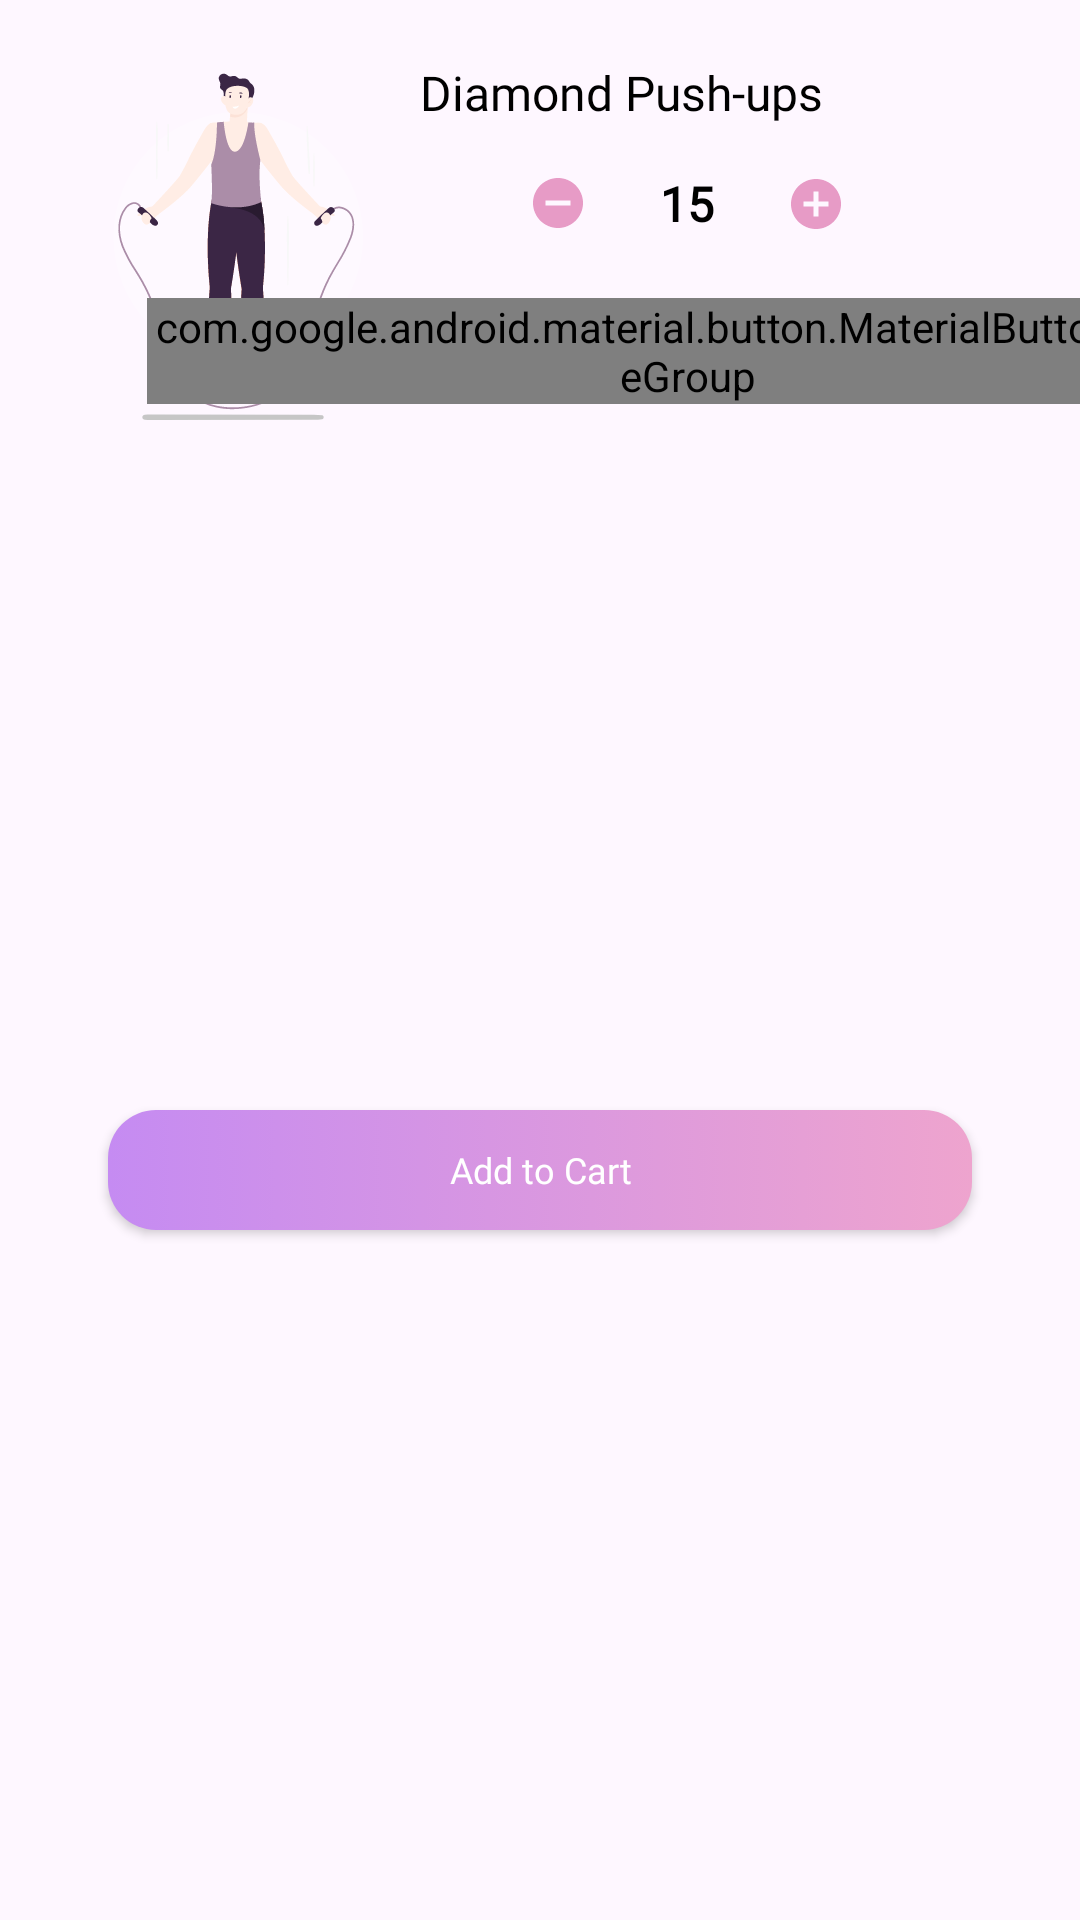

This screen was rendered from an Android layout file. Write that file and the resources it references.
<!-- AndroidManifest.xml: application theme Theme.EWorkout -->
<!-- res/layout/pick_exercises_bottom_sheet.xml -->
<?xml version="1.0" encoding="utf-8"?>
<androidx.constraintlayout.widget.ConstraintLayout xmlns:android="http://schemas.android.com/apk/res/android"
    android:layout_width="match_parent"
    android:layout_height="wrap_content"
    xmlns:app="http://schemas.android.com/apk/res-auto">
    <com.google.android.material.imageview.ShapeableImageView
        android:id="@+id/imageView"
        android:layout_width="120dp"
        android:layout_height="120dp"
        android:layout_marginTop="20dp"
        android:layout_marginStart="20dp"
        android:src="@drawable/jumping_rope"
        app:layout_constraintStart_toStartOf="parent"
        app:layout_constraintTop_toTopOf="parent" />

    <TextView
        android:id="@+id/exercisesNameTextView"
        style="@style/TextView3"
        android:text="Diamond Push-ups"
        app:layout_constraintStart_toEndOf="@+id/imageView"
        app:layout_constraintTop_toTopOf="@+id/imageView" />

    <androidx.appcompat.widget.AppCompatButton
        android:id="@+id/btnMinus"
        android:layout_width="20dp"
        android:layout_height="20dp"
        android:layout_marginStart="36dp"
        android:layout_marginTop="16dp"
        android:background="@drawable/remove_circle"
        app:layout_constraintStart_toEndOf="@+id/imageView"
        app:layout_constraintTop_toBottomOf="@+id/exercisesNameTextView" />

    <TextView
        android:id="@+id/time_rep_count_textView"
        style="@style/TextView1"
        android:layout_marginStart="24dp"
        android:text="15"
        app:layout_constraintBottom_toBottomOf="@+id/btnMinus"
        app:layout_constraintStart_toEndOf="@+id/btnMinus"
        app:layout_constraintTop_toTopOf="@+id/btnMinus" />

    <androidx.appcompat.widget.AppCompatButton
        android:id="@+id/btnAdd"
        android:layout_width="20dp"
        android:layout_height="20dp"
        android:layout_marginStart="24dp"
        android:background="@drawable/add_circle"
        app:layout_constraintBottom_toBottomOf="@+id/time_rep_count_textView"
        app:layout_constraintStart_toEndOf="@+id/time_rep_count_textView"
        app:layout_constraintTop_toTopOf="@+id/time_rep_count_textView" />

    <com.google.android.material.button.MaterialButtonToggleGroup
        android:id="@+id/toggleButton"
        android:layout_width="wrap_content"
        android:layout_height="wrap_content"
        android:layout_marginTop="16dp"
        app:layout_constraintBottom_toBottomOf="@+id/imageView"
        app:layout_constraintEnd_toEndOf="@+id/btnAdd"
        app:layout_constraintStart_toStartOf="@+id/btnMinus"
        app:layout_constraintTop_toBottomOf="@+id/btnMinus"
        app:selectionRequired="true"
        app:singleSelection="true">

        <Button
            android:id="@+id/btnRep"
            style="?attr/materialButtonOutlinedStyle"
            android:layout_width="wrap_content"
            android:layout_height="40dp"
            android:textSize="12sp"
            android:text="Reps" />

        <Button
            android:id="@+id/btnTime"
            style="?attr/materialButtonOutlinedStyle"
            android:layout_width="wrap_content"
            android:layout_height="40dp"
            android:textSize="12sp"
            android:text="Time" />
    </com.google.android.material.button.MaterialButtonToggleGroup>

    <androidx.appcompat.widget.AppCompatButton
        android:id="@+id/appCompatButton6"
        style="@style/Button1"
        android:layout_height="40dp"
        android:layout_marginTop="20dp"
        android:background="@drawable/pink_linear_button"
        android:text="Add to Cart"
        android:textSize="12sp"
        android:layout_marginBottom="20dp"
        app:layout_constraintBottom_toBottomOf="parent"
        app:layout_constraintEnd_toEndOf="parent"
        app:layout_constraintStart_toStartOf="parent"
        app:layout_constraintTop_toBottomOf="@+id/imageView" />
</androidx.constraintlayout.widget.ConstraintLayout>
<!-- resources referenced by this layout -->
<resources>
  <!-- drawable add_circle (drawable) -->
  <vector xmlns:android="http://schemas.android.com/apk/res/android"
      android:width="30dp"
      android:height="30dp"
      android:viewportWidth="30"
      android:viewportHeight="30">
    <group>
      <clip-path
          android:pathData="M0,0h30v30h-30z"/>
      <path
          android:pathData="M15,2.5C8.1,2.5 2.5,8.1 2.5,15C2.5,21.9 8.1,27.5 15,27.5C21.9,27.5 27.5,21.9 27.5,15C27.5,8.1 21.9,2.5 15,2.5ZM21.25,16.25H16.25V21.25H13.75V16.25H8.75V13.75H13.75V8.75H16.25V13.75H21.25V16.25Z"
          android:fillColor="#E79BC6"/>
    </group>
  </vector>
  <!-- drawable pink_linear_button (drawable) -->
  <?xml version="1.0" encoding="utf-8"?>
  <selector xmlns:android="http://schemas.android.com/apk/res/android">
      <item android:state_pressed="true"
          android:drawable="@drawable/pink_linear_pressed"/>
  
      <item android:state_enabled="true"
          android:drawable="@drawable/pink_linear_enable"/>
  </selector>
  <!-- drawable remove_circle (drawable) -->
  <vector xmlns:android="http://schemas.android.com/apk/res/android"
      android:width="30dp"
      android:height="30dp"
      android:viewportWidth="30"
      android:viewportHeight="30">
    <group>
      <clip-path
          android:pathData="M0,0h30v30h-30z"/>
      <path
          android:pathData="M15,2.5C8.1,2.5 2.5,8.1 2.5,15C2.5,21.9 8.1,27.5 15,27.5C21.9,27.5 27.5,21.9 27.5,15C27.5,8.1 21.9,2.5 15,2.5ZM21.25,16.25H8.75V13.75H21.25V16.25Z"
          android:fillColor="#E79BC6"/>
    </group>
  </vector>
  <style name="Button1">
          <item name="android:layout_width">288dp</item>
          <item name="android:layout_height">48dp</item>
          <item name="android:textColor">@color/white</item>
          <item name="android:textSize">16sp</item>
          <item name="android:fontFamily">@font/montserrat</item>
          <item name="android:textAllCaps">false</item>
      </style>
  <style name="TextView1">
          <item name="android:layout_width">wrap_content</item>
          <item name="android:layout_height">wrap_content</item>
          <item name="android:fontFamily">@font/montserrat_medium</item>
          <item name="android:textColor">@color/black</item>
          <item name="android:textSize">16sp</item>
          <item name="android:textStyle">bold</item>
      </style>
  <style name="TextView3">
          <item name="android:layout_width">wrap_content</item>
          <item name="android:layout_height">wrap_content</item>
          <item name="android:fontFamily">@font/montserrat_medium</item>
          <item name="android:textColor">@color/black</item>
          <item name="android:textSize">16sp</item>
      </style>
  <!-- drawable pink_linear_pressed (drawable) -->
  <?xml version="1.0" encoding="utf-8"?>
  <shape xmlns:android="http://schemas.android.com/apk/res/android">
      <gradient android:type="linear"
          android:startColor="#C58BF2"
          android:endColor="#B4799A"/>
      <corners android:radius="16dp"/>
  </shape>
  <!-- drawable pink_linear_enable (drawable) -->
  <?xml version="1.0" encoding="utf-8"?>
  <shape xmlns:android="http://schemas.android.com/apk/res/android">
      <gradient android:type="linear"
          android:startColor="#C58BF2"
          android:endColor="#EEA4CE"/>
      <corners android:radius="16dp"/>
  </shape>
  <color name="white">#FFFFFFFF</color>
  <color name="black">#FF000000</color>
  <color name="purple_700">#FF3700B3</color>
  <color name="teal_200">#FF03DAC5</color>
  <color name="teal_700">#FF018786</color>
</resources>
